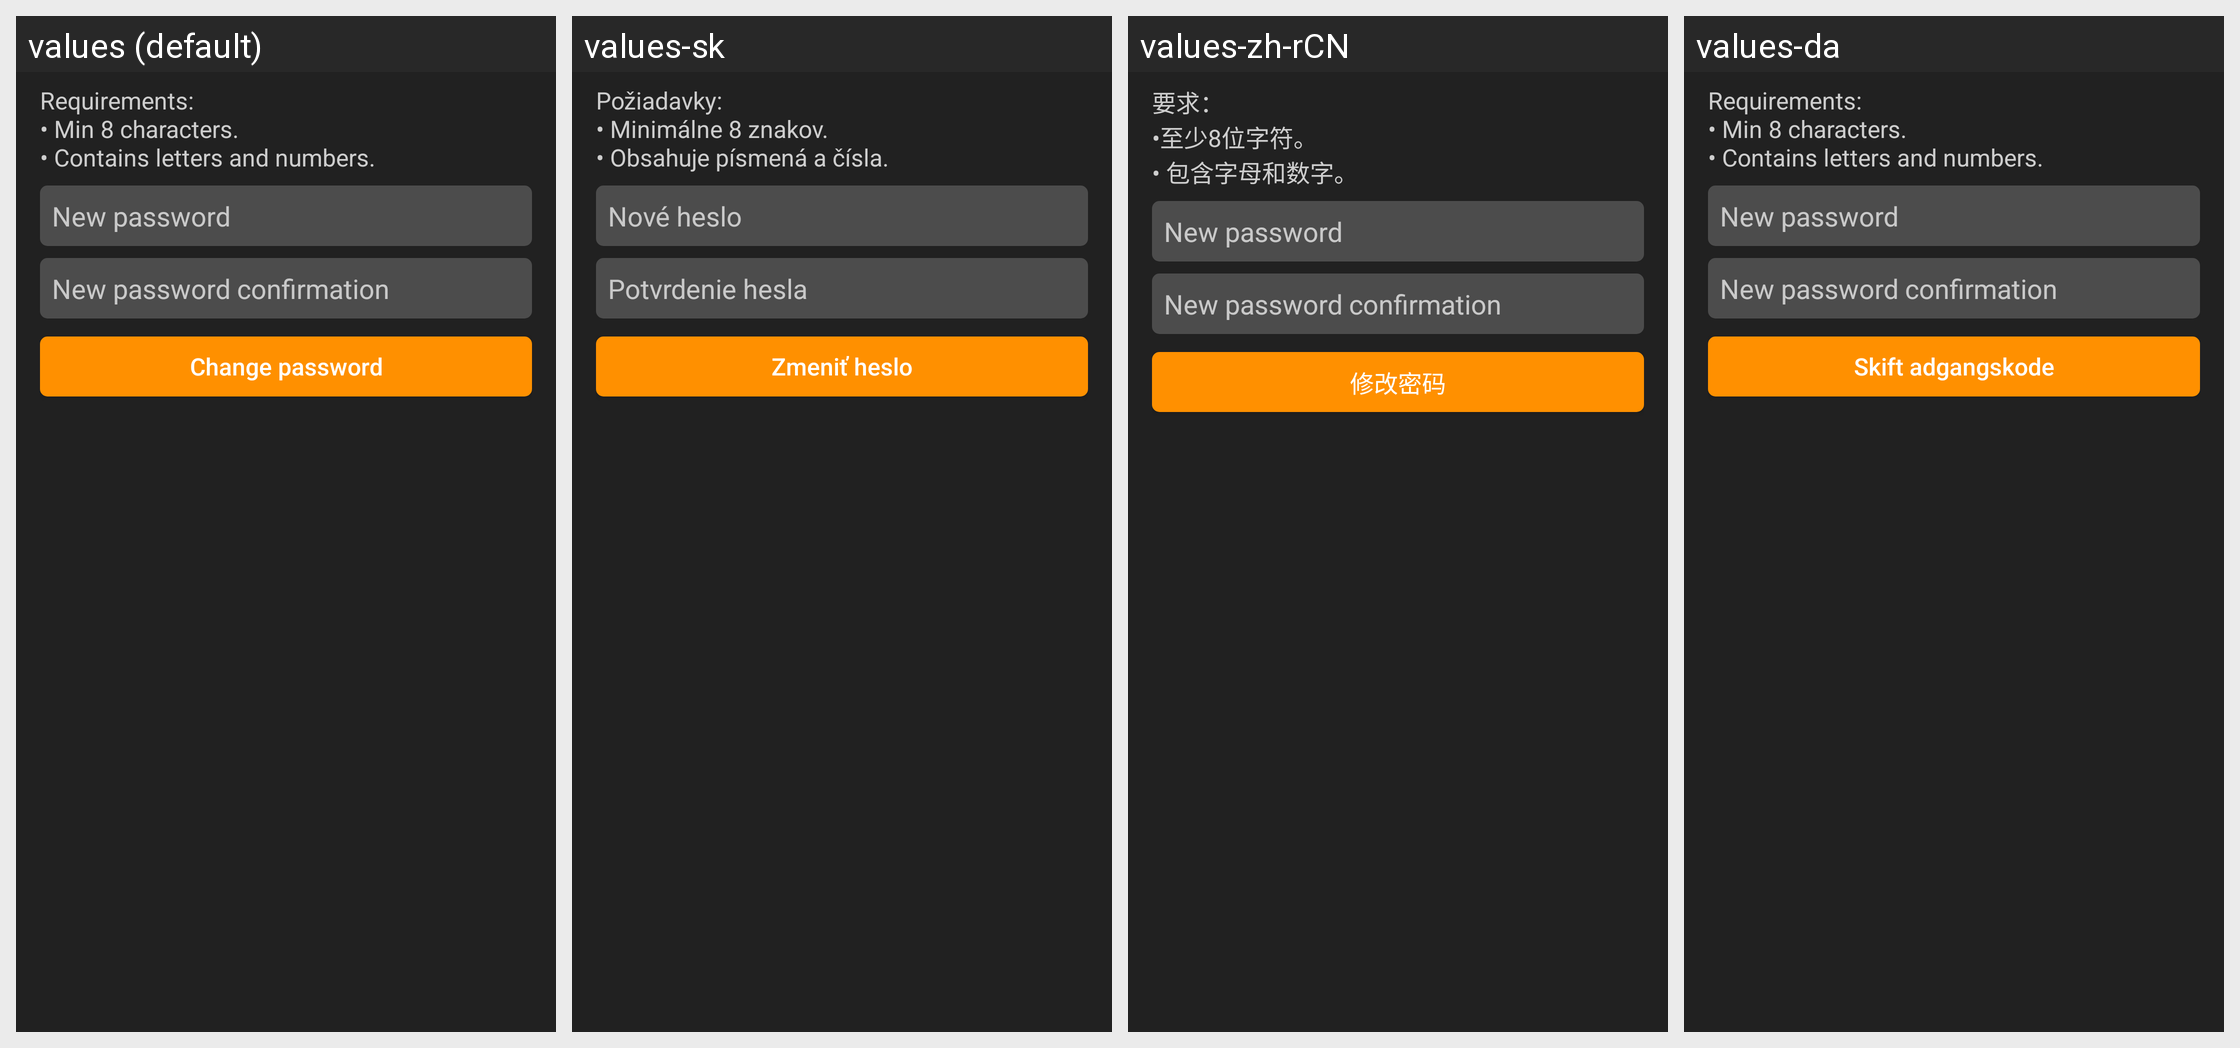

Translations of the strings shown on this Android screen, per locale in the grid:
Android screen res/layout/fragment_change_password.xml rendered under 4 locales, left to right: values (default), values-sk, values-zh-rCN, values-da. Device: Nexus 5 (rendered at 1080×1920; each locale shown at half size, 540×960, under a caption strip naming it); theme MaterialTheme.
Other locales in the repository, not shown: values-af, values-ar, values-bg, values-cs, values-de, values-el, values-es, values-es-rES, values-fi, values-fr, values-gl, values-he, values-hi, values-hr, values-hu, values-hy, values-it, values-ja, values-km, values-ko, values-nl, values-pl, values-pt, values-pt-rBR, values-ro, values-ru, values-sl, values-sr, values-sv, values-tr, values-uk.
Strings drawn on this screen, with the default value and each locale's value (text and hints the layout hard-codes, and strings that could not be matched under every locale, appear in the picture but are not listed):

password_requirements
  values: Requirements:
      • Min 8 characters.
      • Contains letters and numbers.
  values-sk: Požiadavky:
      • Minimálne 8 znakov.
      • Obsahuje písmená a čísla.
  values-zh-rCN: 要求：
      •至少8位字符。
      • 包含字母和数字。
  values-da: Requirements:
      • Min 8 characters.
      • Contains letters and numbers.  [not translated; the default value is used]

new_password
  values: New password
  values-sk: Nové heslo
  values-zh-rCN: New password  [not translated; the default value is used]
  values-da: New password  [not translated; the default value is used]

new_password_confirmation
  values: New password confirmation
  values-sk: Potvrdenie hesla
  values-zh-rCN: New password confirmation  [not translated; the default value is used]
  values-da: New password confirmation  [not translated; the default value is used]

intro_pass_change
  values: Change password
  values-sk: Zmeniť heslo
  values-zh-rCN: 修改密码
  values-da: Skift adgangskode
